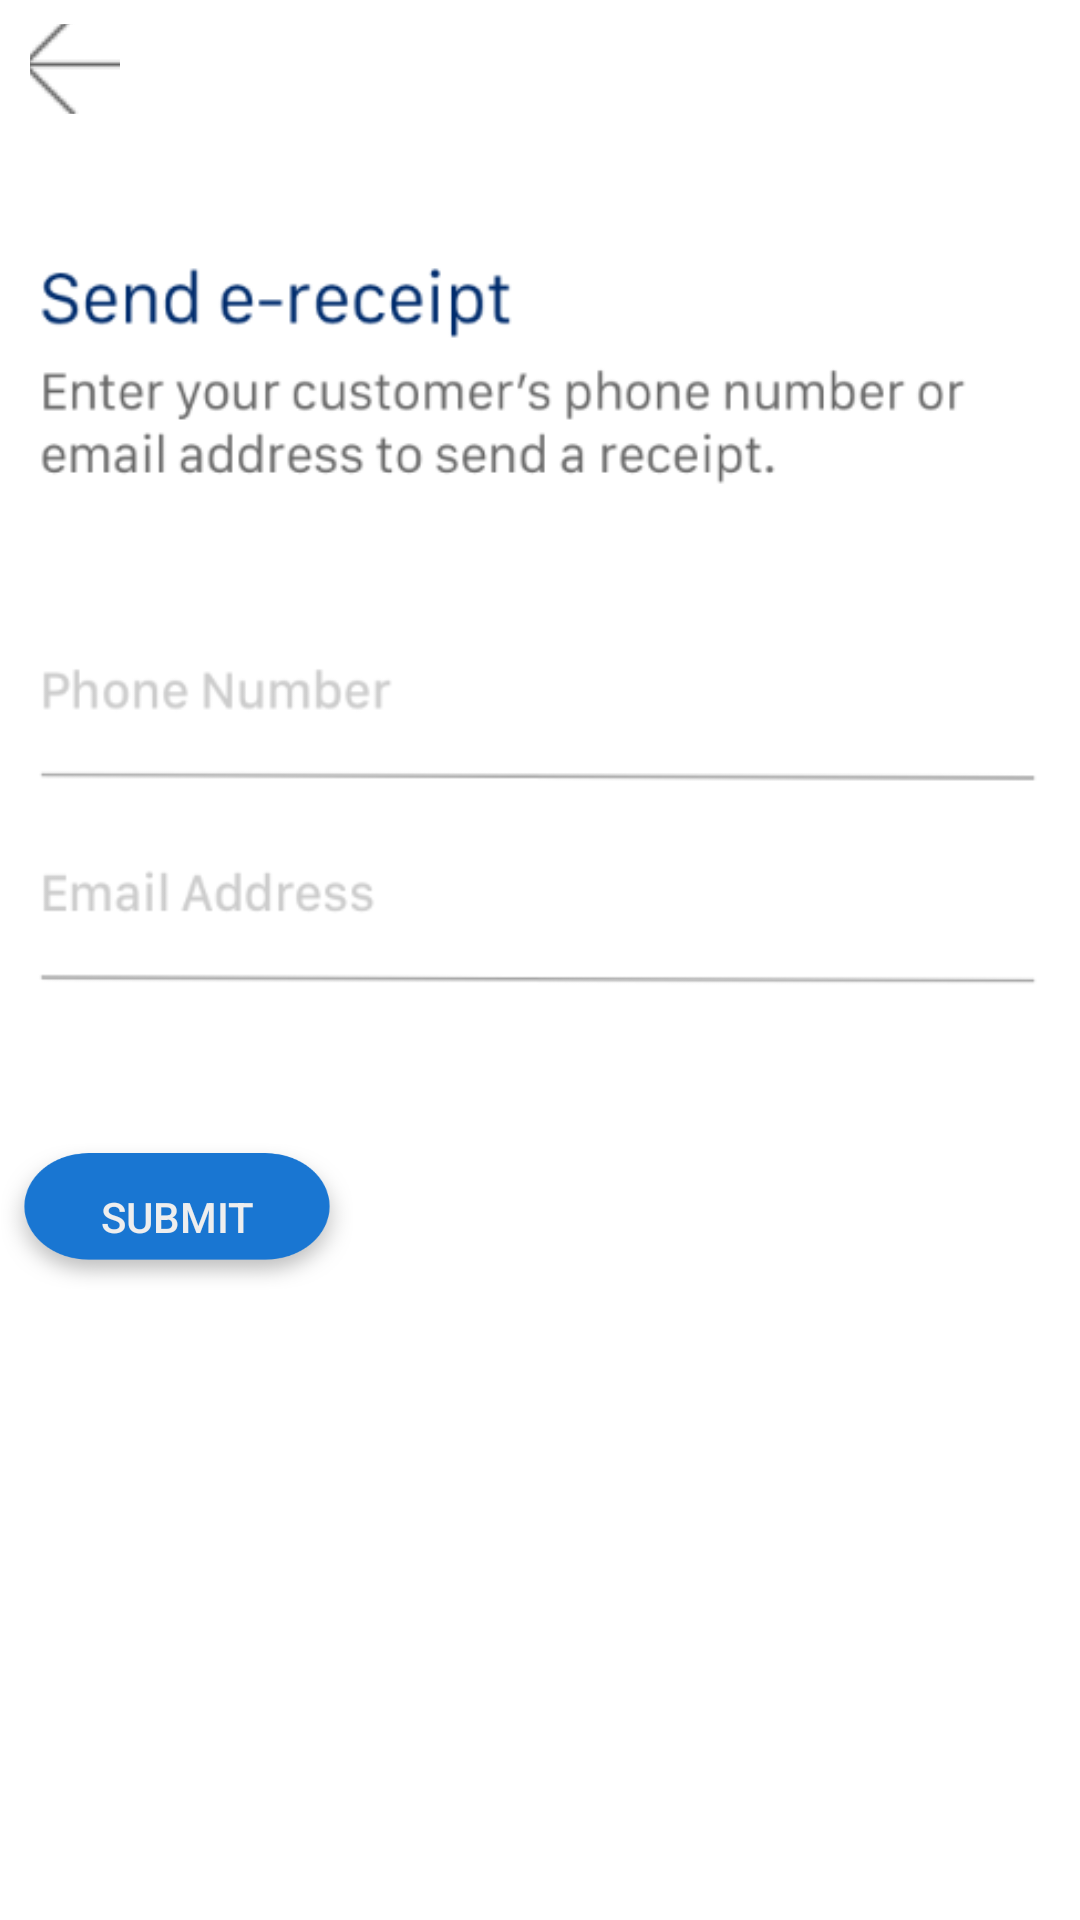

This screen was rendered from an Android layout file. Write that file and the resources it references.
<!-- AndroidManifest.xml: application theme AppTheme -->
<!-- res/layout/activity_send_receipt.xml -->
<?xml version="1.0" encoding="utf-8"?>
<android.support.constraint.ConstraintLayout xmlns:android="http://schemas.android.com/apk/res/android"
    xmlns:app="http://schemas.android.com/apk/res-auto"
    xmlns:tools="http://schemas.android.com/tools"
    android:layout_width="match_parent"
    android:layout_height="match_parent"
    android:background="#FFFFFF"
    >


        android:layout_width="match_parent"
        android:layout_height="725dp"
        tools:layout_editor_absoluteY="6dp">

        <LinearLayout
            android:layout_width="match_parent"
            android:layout_height="wrap_content"
            android:orientation="vertical">

            <ImageButton
                android:id="@+id/button3"
                android:layout_width="30dp"
                android:layout_height="30dp"
                android:layout_marginStart="10dp"
                android:layout_marginLeft="80dp"
                android:layout_marginTop="8dp"
                android:layout_marginEnd="8dp"
                android:layout_marginRight="8dp"
                android:layout_marginBottom="8dp"
                app:srcCompat="@drawable/imgback"
                android:text="Button" />

            <ImageView
                android:id="@+id/detailsImg1"
                android:layout_width="wrap_content"
                android:layout_height="wrap_content"
                android:layout_marginStart="8dp"
                android:layout_marginLeft="8dp"
                android:layout_marginTop="0dp"
                android:layout_marginEnd="8dp"
                android:layout_marginRight="8dp"
                android:layout_marginBottom="8dp"
                app:layout_constraintBottom_toBottomOf="parent"
                app:layout_constraintEnd_toEndOf="parent"
                app:layout_constraintStart_toStartOf="parent"
                app:layout_constraintTop_toBottomOf="@+id/detailsImg"
                app:layout_constraintVertical_bias="0.0"
                app:srcCompat="@drawable/sendreceipt1" />




            <Button
                android:id="@+id/btnAllDone"
                android:layout_width="118dp"
                android:layout_height="49dp"
                android:background="@drawable/btn_login"
                android:text="Submit"
                android:textColor="@color/general_grey_EEE" />


        </LinearLayout>



</android.support.constraint.ConstraintLayout>
<!-- resources referenced by this layout -->
<resources>
  <color name="general_grey_EEE">#EEEEEE</color>
  <!-- drawable btn_login: png bitmap (drawable, 15968 bytes) -->
  <!-- drawable imgback: png bitmap (drawable, 445 bytes) -->
  <!-- drawable sendreceipt1: png bitmap (drawable, 21240 bytes) -->
  <style name="AppTheme" parent="Theme.AppCompat.Light.DarkActionBar">
      
      <item name="colorPrimary">@color/colorPrimary</item>
      <item name="colorPrimaryDark">@color/colorPrimaryDark</item>
      <item name="colorAccent">@color/colorAccent</item>
      <item name="windowActionBar">false</item>
      <item name="windowNoTitle">true</item>
    </style>
  <color name="colorPrimary">#3F51B5</color>
  <color name="colorPrimaryDark">#303F9F</color>
  <color name="colorAccent">#1976D2</color>
</resources>
